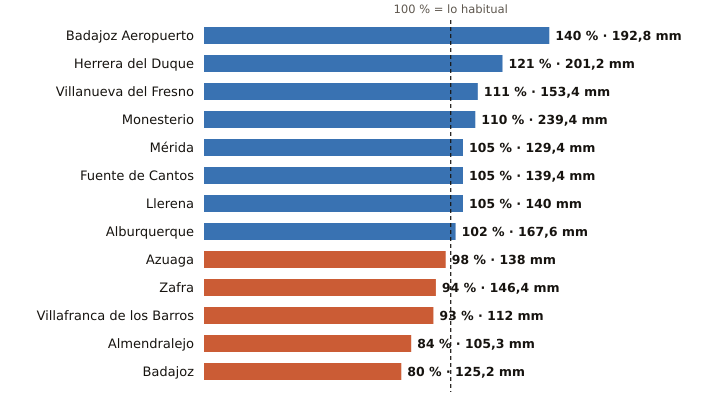

Data behind this chart, as committed beside it:
estacion, provincia, indicativo, mm_otono, referencia_mm, pct, periodo_referencia, hasta, hora
Badajoz Aeropuerto, Badajoz, 4452, 192.8, 137.3, 140, 1991-2020, 2026-11-25, 20
Herrera del Duque, Badajoz, 4244X, 201.2, 165.6, 121, 2001-2025, 2026-11-25, 20
Villanueva del Fresno, Badajoz, 4497X, 153.4, 138.0, 111, 2008-2025, 2026-11-25, 20
Monesterio, Badajoz, 4499X, 239.4, 216.8, 110, 2006-2025, 2026-11-25, 20
Mérida, Badajoz, 4410X, 129.4, 123.8, 105, 1991-2020, 2026-11-25, 20
Fuente de Cantos, Badajoz, 4501X, 139.4, 132.2, 105, 2008-2025, 2026-11-25, 20
Llerena, Badajoz, 4386B, 140.0, 133.9, 105, 2009-2025, 2026-11-25, 20
Alburquerque, Badajoz, 4464X, 167.6, 164.1, 102, 2008-2025, 2026-11-25, 20
Azuaga, Badajoz, 5473X, 138.0, 141.2, 98, 2003-2025, 2026-11-25, 20
Zafra, Badajoz, 4427X, 146.4, 155.7, 94, 2003-2025, 2026-11-25, 20
Villafranca de los Barros, Badajoz, 4395X, 112.0, 120.7, 93, 2008-2025, 2026-11-25, 20
Almendralejo, Badajoz, 4436Y, 105.3, 125.8, 84, 2009-2025, 2026-11-25, 20
Badajoz, Badajoz, 4478X, 125.2, 157.2, 80, 2002-2025, 2026-11-25, 20
